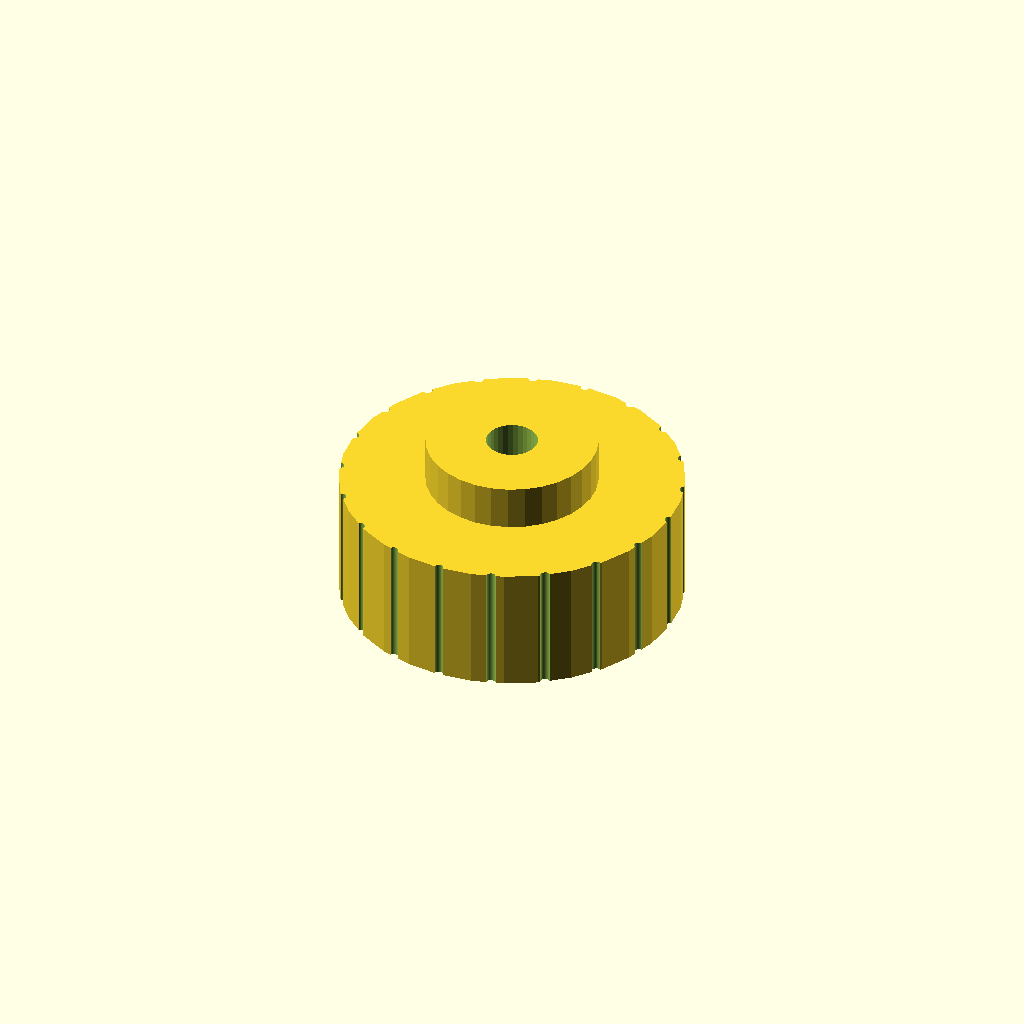
Cell 1: rendered with the file's own defaults.
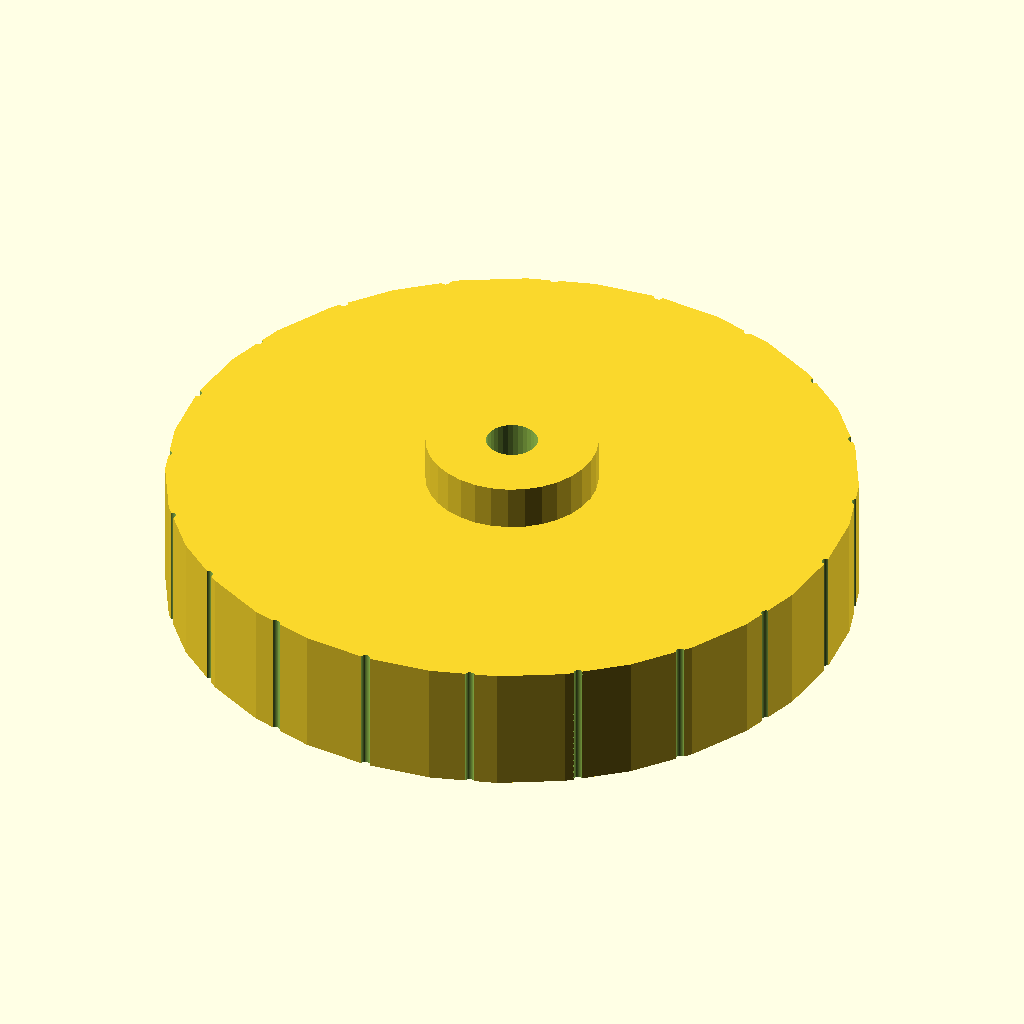
Cell 2 — head_d set to 80, the other parameters unchanged.
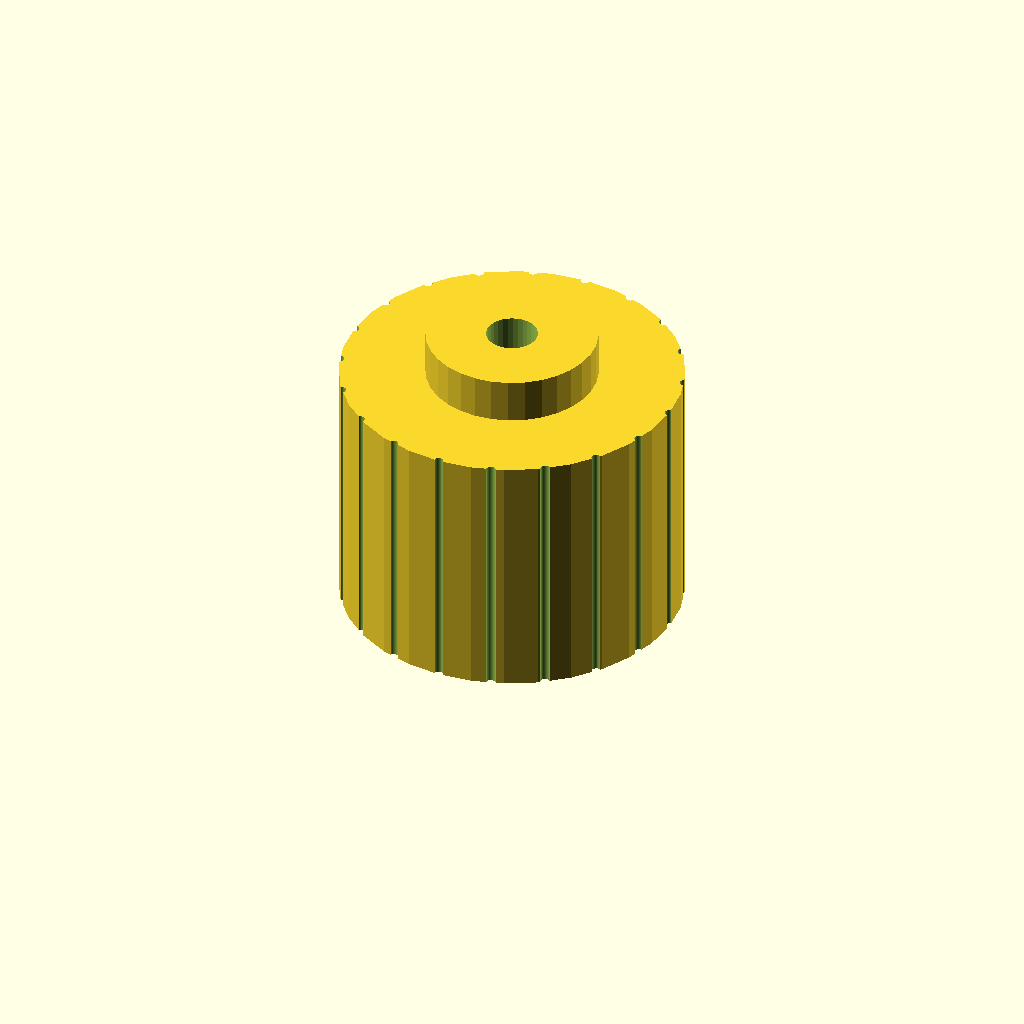
Cell 3: the same model with head_h = 30.
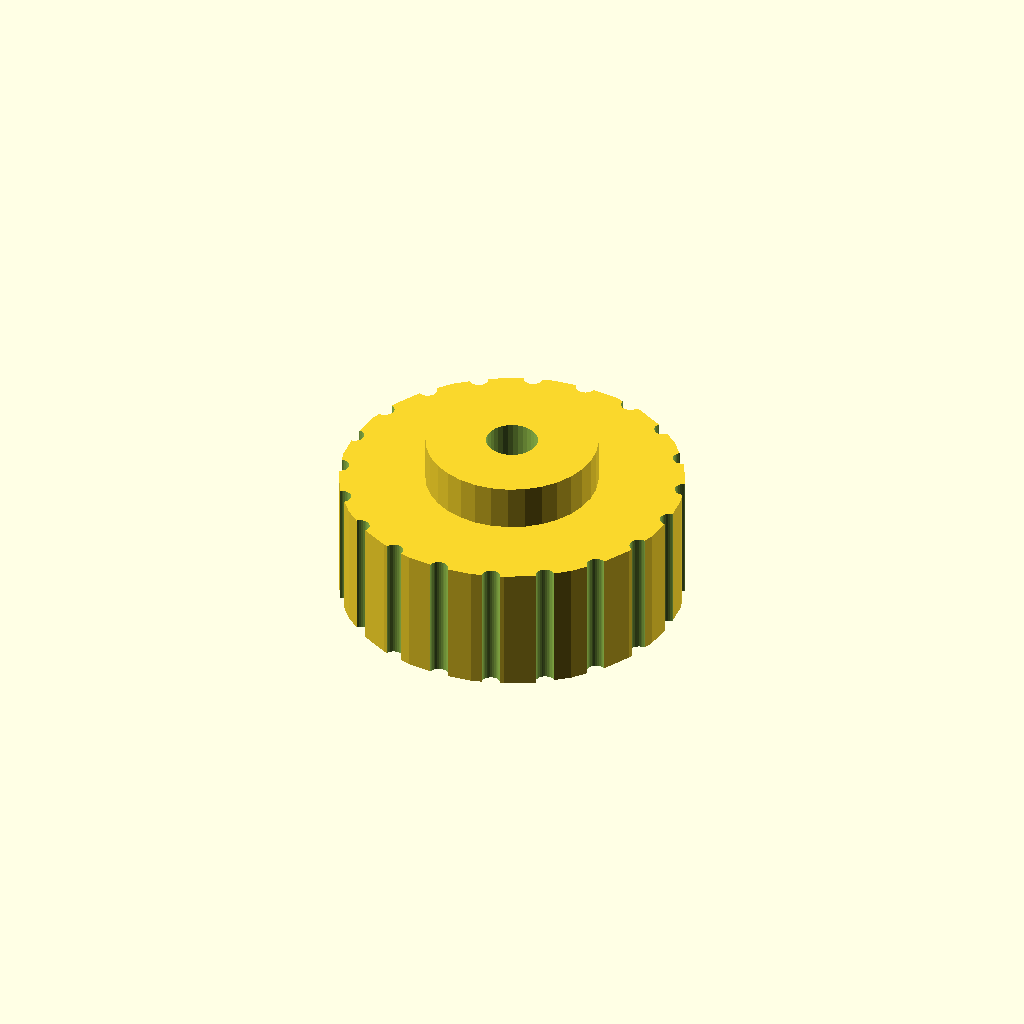
Cell 4: notch_d = 2.2 (everything else at default).
All cells are drawn from one camera (rotation 55°, 0°, 25°, orthographic, colour scheme Cornfield), so only the parameter changes between them.
Source of the model, optional_data/gen2/knobs/part_0009.scad:
$fn = 32;

// ----------------------------------------------------------------------
// Hand knob: 40 x 40 x 20.25 mm
// ----------------------------------------------------------------------

// --- parameters (mm) ---
head_d = 40;              // knob diameter
head_h = 15;              // knob height
hole_d = 6;               // shaft bore
set_d = 3.4;              // set screw tap hole
notch_d = 1.1;            // knurl groove diameter
knurl_n = 20;             // number of knurl grooves
cap_h = 5.25;             // raised centre cap
cap_d = 20;               // centre cap diameter

module body() {
  cylinder(h = head_h, d = head_d);
}

module cap() {
  translate([0, 0, head_h - 1]) cylinder(h = cap_h + 1, d = cap_d);
}

difference() {
  union() {
    body();
    cap();
  }
  translate([0, 0, -1]) cylinder(h = head_h + cap_h + 2, d = hole_d);
  /* knurl grooves */
  for (i = [0 : knurl_n - 1])
    rotate([0, 0, i * 360 / knurl_n])
      translate([head_d / 2, 0, -0.5])
        cylinder(h = head_h + 1, d = notch_d);
  translate([-head_d / 2 - 1, 0, head_h * 0.5]) rotate([0, 90, 0]) cylinder(h = head_d / 2 + 2, d = set_d);
}
Parameter table extracted from the source (name, type, default, range or options):
head_d: number, default 40
head_h: number, default 15
hole_d: number, default 6
set_d: number, default 3.4
notch_d: number, default 1.1
knurl_n: number, default 20
cap_h: number, default 5.25
cap_d: number, default 20
